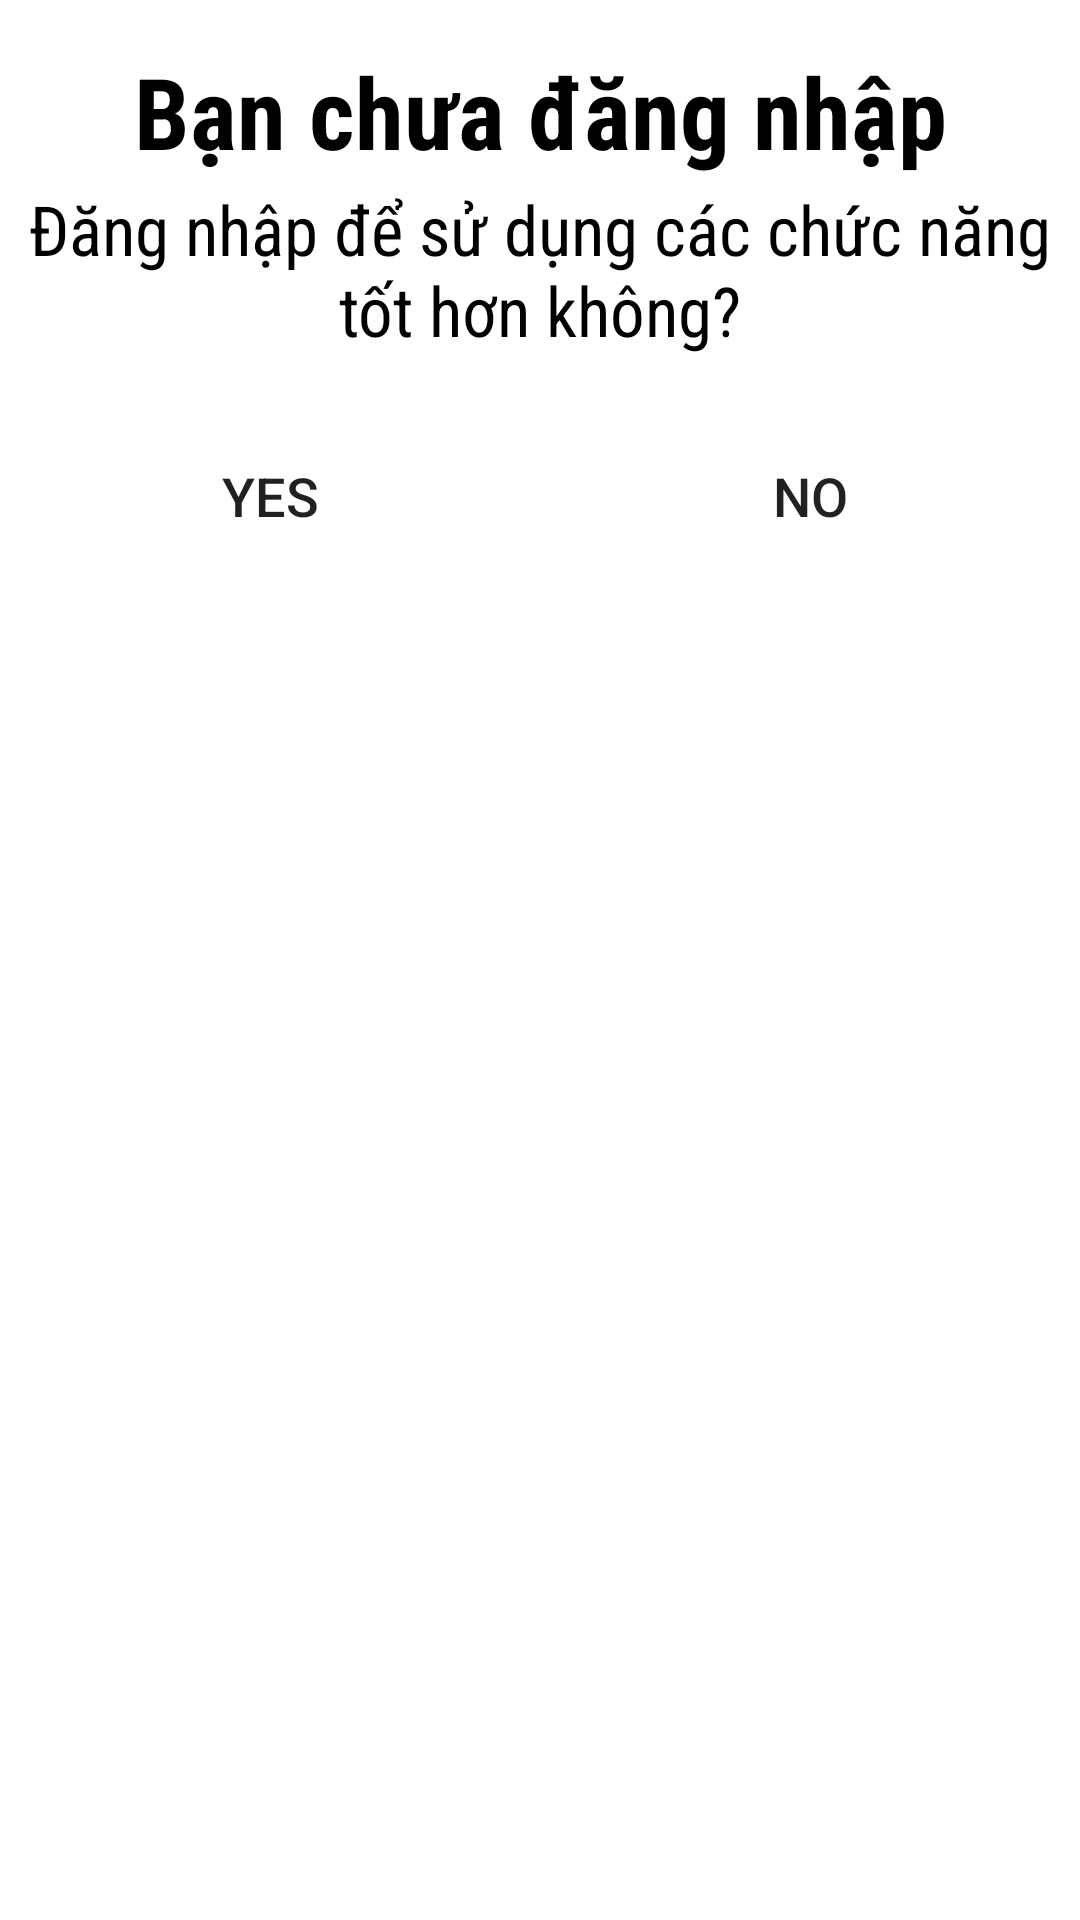

The Android layout XML behind this screen, and the referenced resources:
<!-- AndroidManifest.xml: application theme Theme.Appbandogiadung -->
<!-- res/layout/dialog_infomation.xml -->
<?xml version="1.0" encoding="utf-8"?>
<LinearLayout xmlns:android="http://schemas.android.com/apk/res/android"
    android:layout_width="match_parent"
    android:layout_height="200dp"
    android:orientation="vertical"
    android:background="@drawable/bg_dialog"
    android:id="@+id/containerDialogLayoutInfomation"

    >
    <LinearLayout
        android:layout_width="match_parent"
        android:layout_height="200dp"
        android:orientation="vertical"
        >
        <TextView
            android:layout_marginTop="15dp"
            android:id="@+id/tvTitle1"
            android:layout_width="match_parent"
            android:layout_height="wrap_content"
            android:text="Bạn chưa đăng nhập"
            android:textSize="33dp"
            android:gravity="center"
            android:textStyle="bold"
            android:textColor="@color/black"
            android:fontFamily="sans-serif-condensed"

            />
        <TextView
            android:id="@+id/tvTitle2"
            android:layout_width="match_parent"
            android:layout_height="wrap_content"
            android:text="Đăng nhập để sử dụng các chức năng tốt hơn không?"
            android:layout_marginBottom="20dp"
            android:textSize="23dp"
            android:gravity="center"
            android:textColor="@color/black"
            android:fontFamily="sans-serif-condensed"
            android:layout_margin="2dp"
            />
        <LinearLayout
            android:layout_width="match_parent"
            android:layout_height="wrap_content"
            android:orientation="horizontal"
            android:gravity="center"
            android:layout_marginTop="10dp"
            >

            <androidx.appcompat.widget.AppCompatButton
                android:id="@+id/btnYES"
                android:layout_width="150dp"
                android:layout_height="wrap_content"
                android:layout_margin="15dp"
                android:background="@drawable/bg_account_login_register"
                android:text="YES"
                android:textSize="18dp"
                />

            <androidx.appcompat.widget.AppCompatButton
                android:id="@+id/btnNO"
                android:layout_width="150dp"
                android:layout_height="wrap_content"
                android:text="NO"
                android:background="@drawable/bg_account_login_register"
                android:layout_margin="15dp"
                android:textSize="18dp"
                />
        </LinearLayout>
    </LinearLayout>
</LinearLayout>
<!-- resources referenced by this layout -->
<resources>
  <color name="black">#FF000000</color>
  <style name="Theme.Appbandogiadung" parent="Base.Theme.Appbandogiadung" />
  <style name="Base.Theme.Appbandogiadung" parent="Theme.MaterialComponents.DayNight.NoActionBar">
          
          
      </style>
</resources>
